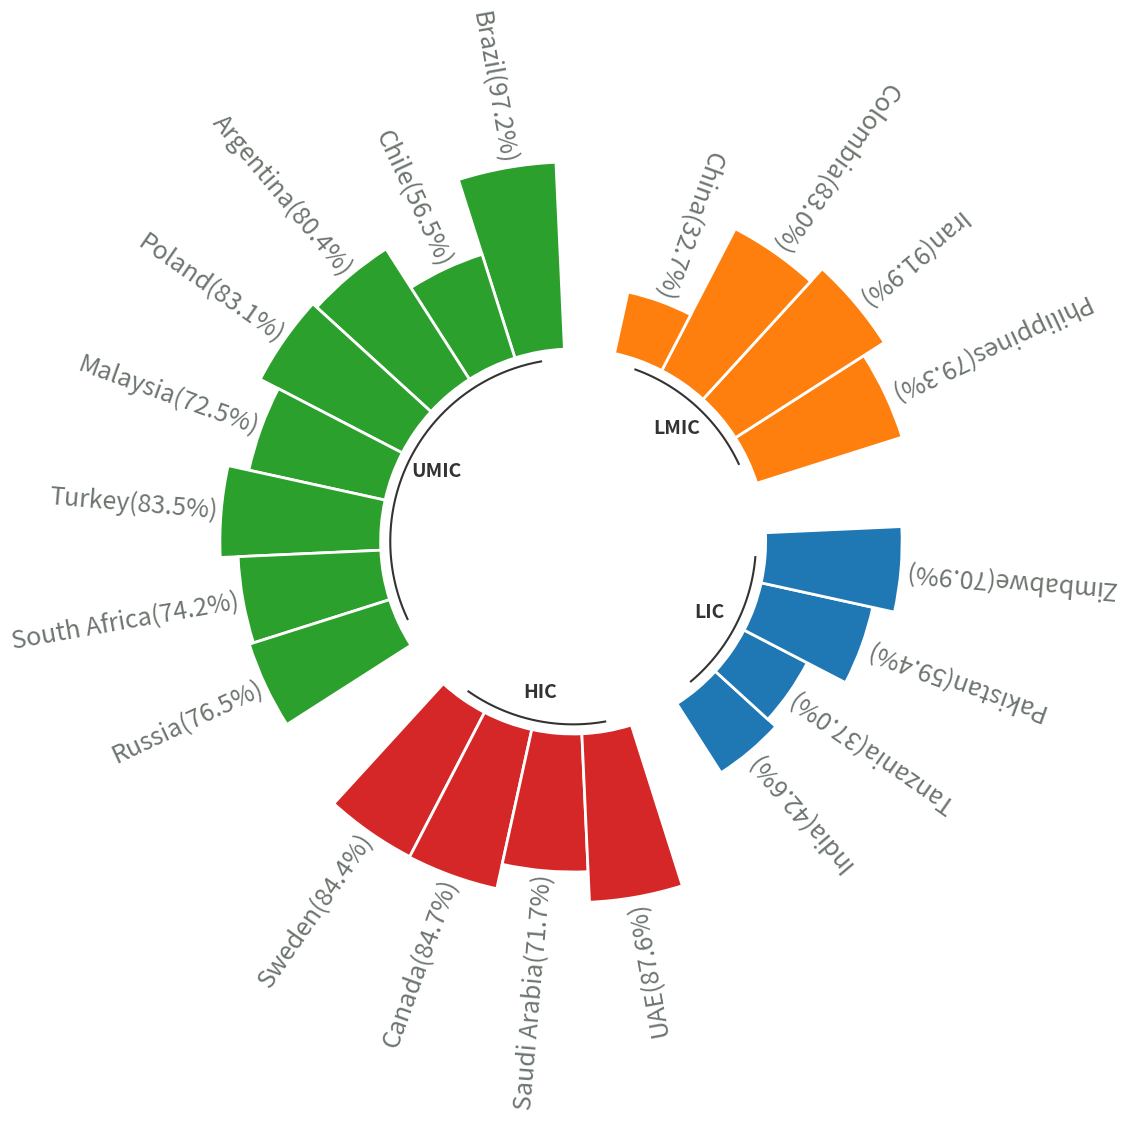

Write the Python code that produced this figure.

import matplotlib.pyplot as plt
import numpy as np
import pandas as pd

plt.figure(figsize=(3.841, 7.195), dpi=100)

# Ensures reproducibility of random numbers
# rng = np.random.default_rng(123)
# # Build a dataset
# df = pd.DataFrame({
#     "name": [f"item {i}" for i in range(1, 51)],
#     "value": rng.integers(low=30, high=100, size=50),
#     "group": ["A"] * 10 + ["B"] * 20 + ["C"] * 12 + ["D"] * 8
# })

import pandas as pd

data = [
    ["India", 42.6, "LIC"],
    ["China", 32.7, "LMIC"],
    ["South Africa", 74.2, "UMIC"],
    ["Colombia", 83.0, "LMIC"],
    ["UAE", 87.6, "HIC"],
    ["Zimbabwe", 70.9, "LIC"],
    ["Brazil", 97.2, "UMIC"],
    ["Sweden", 84.4, "HIC"],
    ["Chile", 56.5, "UMIC"],
    ["Iran", 91.9, "LMIC"],
    ["Canada", 84.7, "HIC"],
    ["Argentina", 80.4, "UMIC"],
    ["Poland", 83.1, "UMIC"],
    ["Malaysia", 72.5, "UMIC"],
    ["Turkey", 83.5, "UMIC"],
    ["Pakistan", 59.4, "LIC"],
    ["Tanzania", 37.0, "LIC"],
    ["Saudi Arabia", 71.7, "HIC"],
    ["Philippines", 79.3, "LMIC"],
    ["Russia", 76.5, "UMIC"],
]

# Create a DataFrame
df = pd.DataFrame(data, columns=["name", "value", "group"])

# Define the desired order of income groups
group_order = ["LIC", "LMIC", "UMIC", "HIC"]

# Sort the DataFrame based on the specified order
df['group'] = pd.Categorical(df['group'], categories=group_order, ordered=True)
df = df.sort_values(by='group')

# Reset the index
df.reset_index(drop=True, inplace=True)

# Print the final dataset df
print(df)

def get_label_rotation(angle, offset):
    # Rotation must be specified in degrees :(
    rotation = np.rad2deg(angle + offset)
    if angle <= np.pi:
        alignment = "right"
        rotation = rotation + 180
    else: 
        alignment = "right"
        rotation = rotation + 180
    return rotation, alignment

def add_labels(angles, values, labels, offset, ax):
    
    # This is the space between the end of the bar and the label
    padding = 2
    
    # Iterate over angles, values, and labels, to add all of them.
    for angle, value, label, in zip(angles, values, labels):
        angle = angle
        
        # Obtain text rotation and alignment
        rotation, alignment = get_label_rotation(angle, offset)

        # And finally add the text
        ax.text(
            x=angle, 
            y=value + padding, 
            s=label, 
            ha=alignment, 
            va="center", 
            rotation=rotation, 
            rotation_mode="anchor",fontsize=18, color='#6d756f'
        ) 

# def addlabels(x,y):
#     for i in range(len(df["name"])):
#         plt.text(i, df["value"][i], y[i], ha = 'center',va='top', fontsize=15)

# All this part is like the code above
VALUES = df["value"].values
LABELS = df["name"].astype(str) + "("+ df["value"].astype(str) + "%" +")"
GROUP = df["group"].values

PAD = 1
ANGLES_N = len(VALUES) + PAD * len(np.unique(GROUP))
ANGLES = np.linspace(0, 2 * np.pi, num=ANGLES_N, endpoint=False)
WIDTH = (2 * np.pi) / len(ANGLES)

GROUPS_SIZE = [len(i[1]) for i in df.groupby("group")]

offset = 0
IDXS = []
for size in GROUPS_SIZE:
    IDXS += list(range(offset + PAD, offset + size + PAD))
    offset += size + PAD

fig, ax = plt.subplots(figsize=(20, 10), subplot_kw={"projection": "polar"})
ax.set_theta_offset(offset)
ax.set_ylim(-100, 100)
ax.set_frame_on(False)
ax.xaxis.grid(False)
ax.yaxis.grid(False)
ax.set_xticks([])
ax.set_yticks([])
fig

GROUPS_SIZE = [len(i[1]) for i in df.groupby("group")]
COLORS = [f"C{i}" for i, size in enumerate(GROUPS_SIZE) for _ in range(size)]

ax.bar(
    ANGLES[IDXS], VALUES, width=WIDTH, color=COLORS, 
    edgecolor="white", linewidth=2
)

add_labels(ANGLES[IDXS], VALUES, LABELS, offset, ax)

# addlabels(df["name"], df["value"])
# Extra customization below here --------------------

# This iterates over the sizes of the groups adding reference
# lines and annotations.

offset = 0 
for group, size in zip(["LIC", "LMIC", "UMIC", "HIC"], GROUPS_SIZE):
    # Add line below bars
    x1 = np.linspace(ANGLES[offset + PAD], ANGLES[offset + size + PAD - 1], num=50)
    ax.plot(x1, [-5] * 50, color="#333333")
    
    # Add text to indicate group
    ax.text(
        np.mean(x1), -20, group, color="#333333", fontsize=14, 
        fontweight="bold", ha="center", va="center"
    )
    
    # Add reference lines at 20, 40, 60, and 80
    x2 = np.linspace(ANGLES[offset], ANGLES[offset + PAD - 1], num=50)
    ax.plot(x2, [20] * 50, color="#bebebe", lw=0.8)
    ax.plot(x2, [40] * 50, color="#bebebe", lw=0.8)
    ax.plot(x2, [60] * 50, color="#bebebe", lw=0.8)
    ax.plot(x2, [80] * 50, color="#bebebe", lw=0.8)
    
    offset += size + PAD
fig.show()
fig.savefig('Radial_ehelbirw.png', dpi=300,bbox_inches='tight')